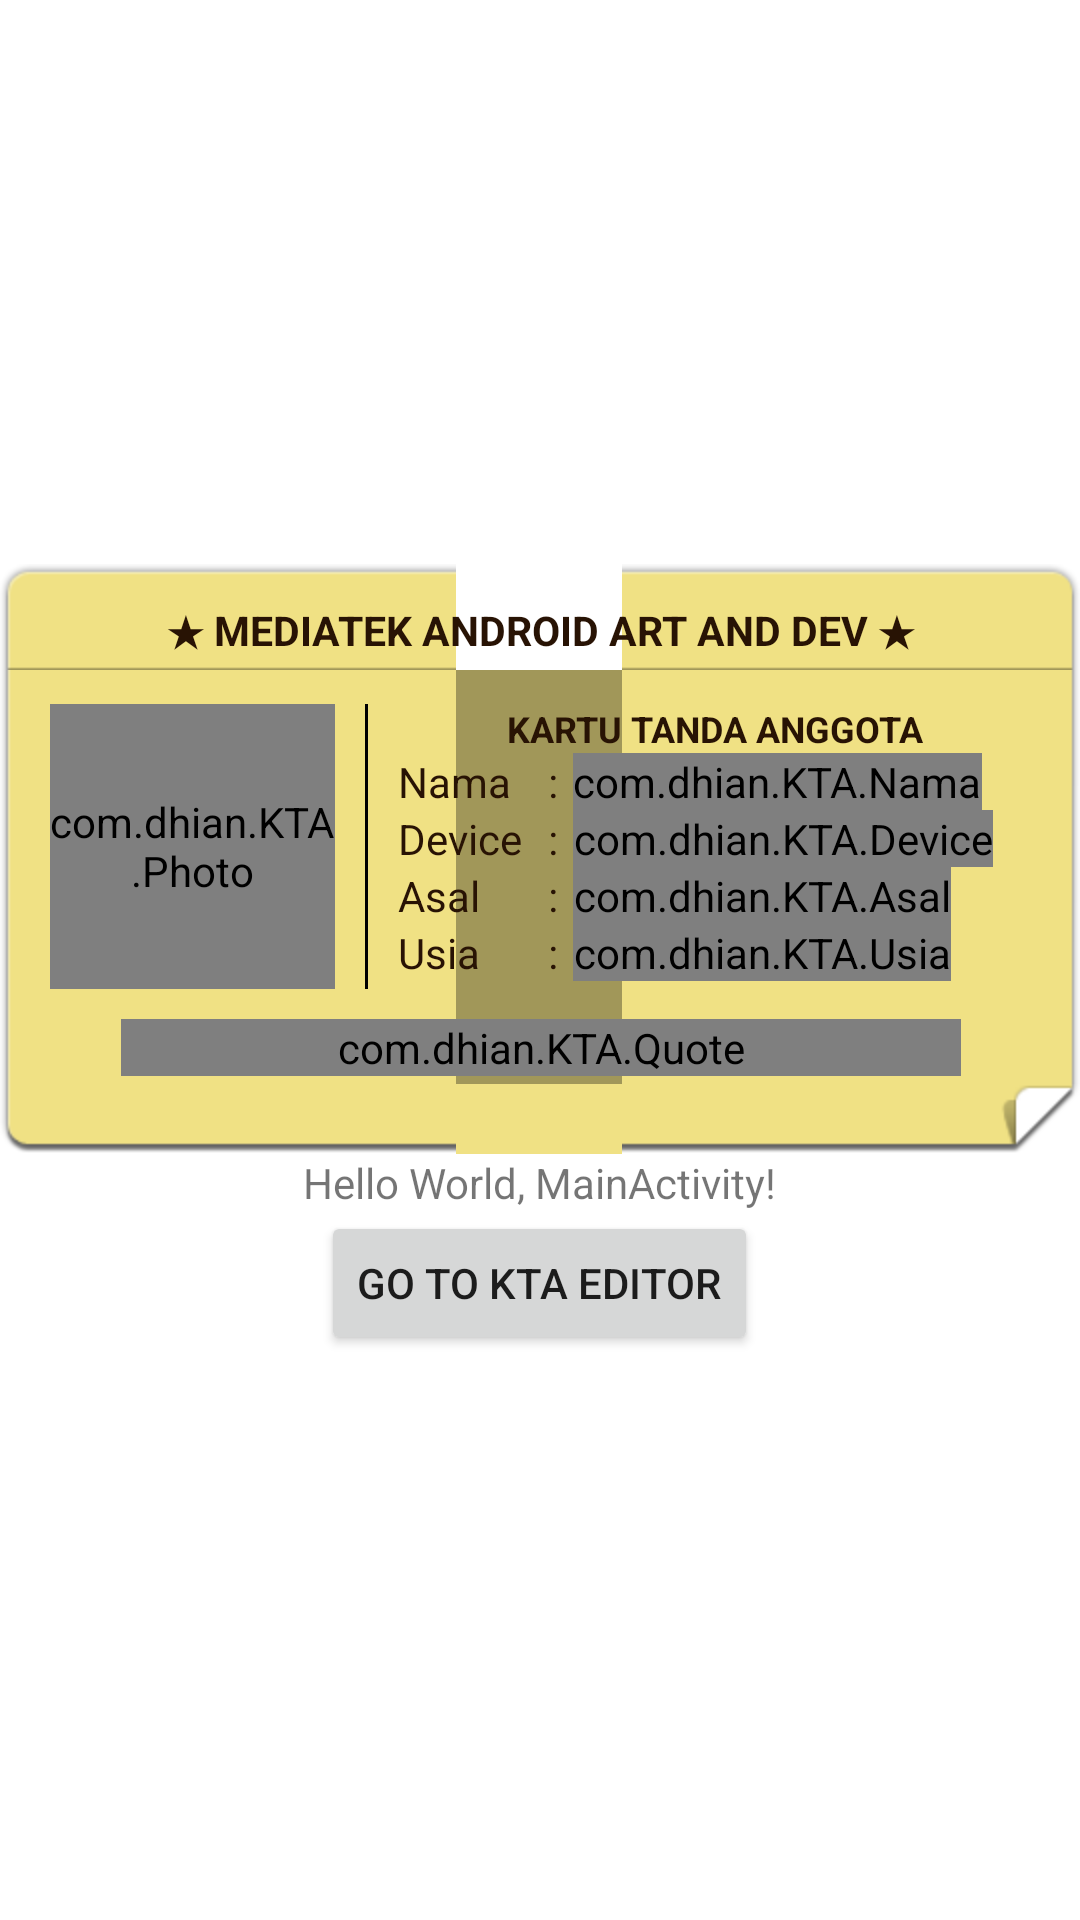

Here is an Android app screen rendered from its layout file. Give the layout XML and the strings, colors and styles it references.
<!-- AndroidManifest.xml: fallback theme Theme.MaterialComponents.DayNight.NoActionBar -->
<!-- res/layout/main.xml -->
<?xml version="1.0" encoding="utf-8"?>

<LinearLayout xmlns:android="http://schemas.android.com/apk/res/android"
    android:layout_width="fill_parent"
    android:layout_height="fill_parent"
    android:gravity="center"
    android:orientation="vertical" >
	
	<include layout="@layout/nia_kta_layout" />

    <TextView
        android:layout_width="wrap_content"
        android:layout_height="wrap_content"
        android:text="@string/hello" />
	<Button
		android:id="@+id/go"
		android:layout_width="wrap_content"
		android:layout_height="wrap_content"
		android:text="Go To KTA Editor" />

</LinearLayout>
<!-- res/layout/nia_kta_layout.xml (included above) -->
<?xml version="1.0" encoding="utf-8"?>
<LinearLayout android:gravity="center" android:orientation="vertical" android:background="@drawable/nia_bg_kta" android:layout_width="fill_parent" android:layout_height="wrap_content"
  xmlns:android="http://schemas.android.com/apk/res/android"
  xmlns:systemui="http://schemas.android.com/apk/res/com.android.systemui">
  
    <TextView
		android:textSize="13.5dip"
		android:textStyle="bold"
		android:textColor="#ff281304"
		android:layout_width="wrap_content"
		android:layout_height="wrap_content"
		android:layout_marginTop="10dp"
		android:text="★ MEDIATEK ANDROID ART AND DEV ★" />
	<LinearLayout
		android:layout_marginTop="15dp"
		android:layout_marginLeft="10dp"
		android:layout_marginRight="10dp"
		android:layout_width="fill_parent"
		android:layout_height="wrap_content"
		android:orientation="horizontal">
		
        <com.dhian.KTA.Photo
			android:id="@+id/nia_profile_kta"
			android:layout_width="95.0dip"
			android:layout_height="95.0dip"
			android:scaleType="centerCrop" />
       <View
		   android:layout_width="1.0dip"
		   android:layout_height="95.0dip"
		   android:layout_marginLeft="10dp"
		   android:layout_marginRight="10dp"
		   android:background="#ff000000" />
	   <LinearLayout
		   android:layout_width="fill_parent"
		   android:layout_height="wrap_content"
		   android:orientation="vertical"
		   android:gravity="center_horizontal">
        <TextView
			android:textSize="12.0dip"
			android:textStyle="bold"
			android:textColor="#ff281304"
			android:layout_width="wrap_content"
			android:layout_height="wrap_content"
			android:text="KARTU TANDA ANGGOTA" />
		
    <LinearLayout
		android:gravity="center_vertical"
		android:layout_width="fill_parent"
		android:layout_height="wrap_content"
		android:orientation="horizontal">
		<TextView
			android:layout_width="50dp"
			android:layout_height="wrap_content"
			android:textSize="14dp"
			android:textColor="#ff281304"
			android:text="Nama" />
		<TextView
			android:layout_width="wrap_content"
			android:layout_height="wrap_content"
			android:textSize="14dp"
			android:textColor="#ff281304"
			android:text=":" />
		<com.dhian.KTA.Nama
			android:id="@+id/nama"
			android:layout_marginLeft="5dp"
			android:layout_width="wrap_content"
			android:layout_height="wrap_content"
			android:textSize="14dp"
			android:textColor="#ff281304" />
	</LinearLayout>
		   <LinearLayout
			   android:gravity="center_vertical"
			   android:layout_width="fill_parent"
			   android:layout_height="wrap_content"
			   android:orientation="horizontal">
			   <TextView
				   android:layout_width="50dp"
				   android:layout_height="wrap_content"
				   android:textSize="14dp"
				   android:textColor="#ff281304"
				   android:text="Device" />
			   <TextView
				   android:layout_width="wrap_content"
				   android:layout_height="wrap_content"
				   android:textSize="14dp"
				   android:textColor="#ff281304"
				   android:text=":" />
			   <com.dhian.KTA.Device
				   android:id="@+id/device"
				   android:layout_marginLeft="5dp"
				   android:layout_width="wrap_content"
				   android:layout_height="wrap_content"
				   android:textSize="14dp"
				   android:textColor="#ff281304" />
		   </LinearLayout>
		   <LinearLayout
			   android:gravity="center_vertical"
			   android:layout_width="fill_parent"
			   android:layout_height="wrap_content"
			   android:orientation="horizontal">
			   <TextView
				   android:layout_width="50dp"
				   android:layout_height="wrap_content"
				   android:textSize="14dp"
				   android:textColor="#ff281304"
				   android:text="Asal" />
			   <TextView
				   android:layout_width="wrap_content"
				   android:layout_height="wrap_content"
				   android:textSize="14dp"
				   android:textColor="#ff281304"
				   android:text=":" />
			   <com.dhian.KTA.Asal
				   android:id="@+id/asal"
				   android:layout_marginLeft="5dp"
				   android:layout_width="wrap_content"
				   android:layout_height="wrap_content"
				   android:textSize="14dp"
				   android:textColor="#ff281304" />
		   </LinearLayout>
		   <LinearLayout
			   android:gravity="center_vertical"
			   android:layout_width="fill_parent"
			   android:layout_height="wrap_content"
			   android:orientation="horizontal">
			   <TextView
				   android:layout_width="50dp"
				   android:layout_height="wrap_content"
				   android:textSize="14dp"
				   android:textColor="#ff281304"
				   android:text="Usia" />
			   <TextView
				   android:layout_width="wrap_content"
				   android:layout_height="wrap_content"
				   android:textSize="14dp"
				   android:textColor="#ff281304"
				   android:text=":" />
			   <com.dhian.KTA.Usia
				   android:id="@+id/usia"
				   android:layout_marginLeft="5dp"
				   android:layout_width="wrap_content"
				   android:layout_height="wrap_content"
				   android:textSize="14dp"
				   android:textColor="#ff281304"/>
		   </LinearLayout>
		
	   </LinearLayout>
	</LinearLayout>
    <com.dhian.KTA.Quote
		android:gravity="center"
		android:textSize="11.0dip"
		android:textStyle="italic"
		android:textColor="#ff281304"
		android:layout_width="280dp"
		android:layout_height="wrap_content"
	    android:id="@+id/quote"
		android:layout_marginTop="10dp"/>
</LinearLayout>
<!-- resources referenced by this layout -->
<resources>
  <string name="hello">Hello World, MainActivity!</string>
</resources>
